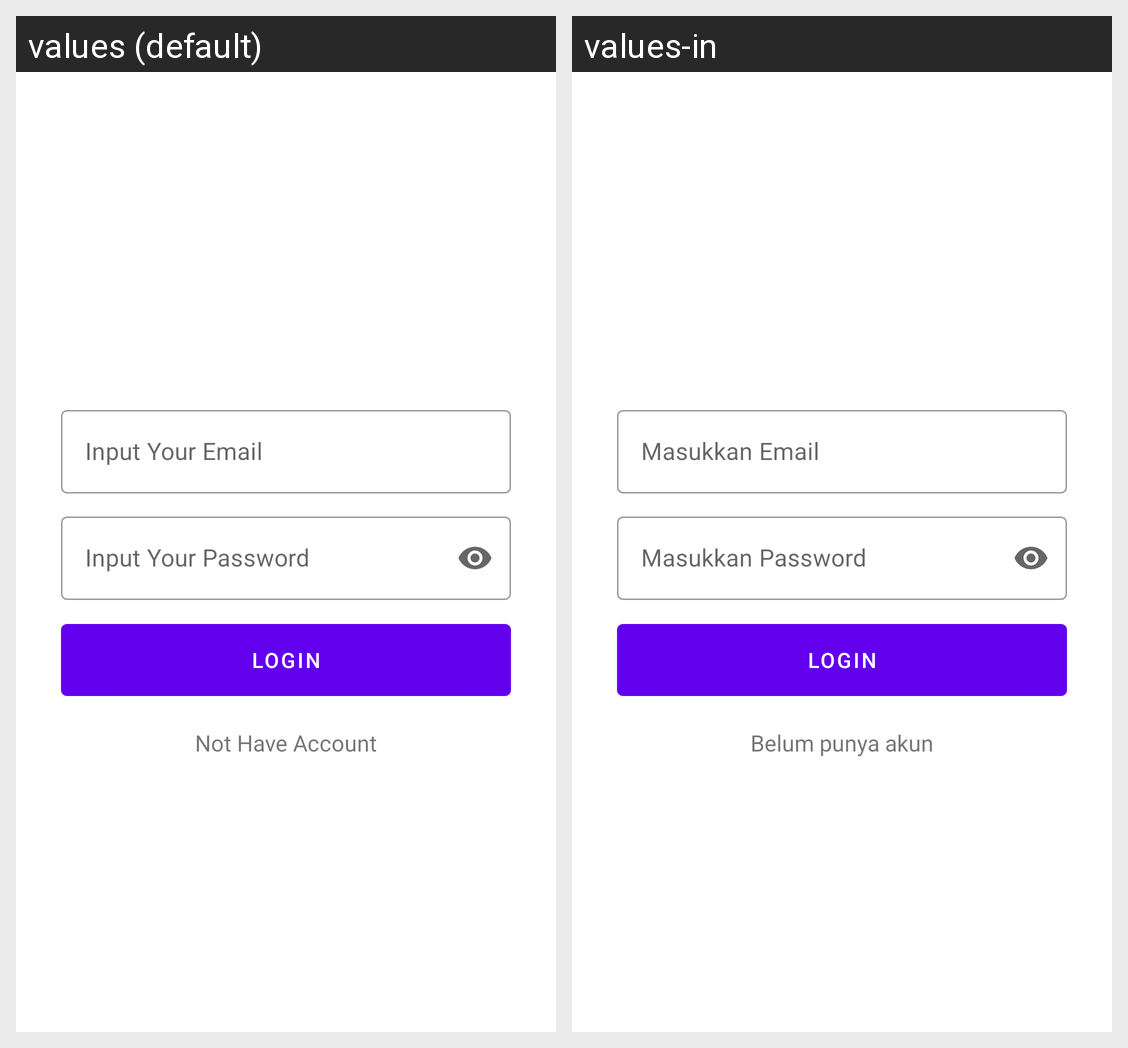

Locale-by-locale string values for the Android screen shown in this grid:
Android screen res/layout/fragment_login.xml rendered under 2 locales, left to right: values (default), values-in. Device: Nexus 5 (rendered at 1080×1920; each locale shown at half size, 540×960, under a caption strip naming it); theme Theme.ChallengeChapterLima.
Strings drawn on this screen, with the default value and each locale's value (text and hints the layout hard-codes, and strings that could not be matched under every locale, appear in the picture but are not listed):

masukkan_email
  values: Input Your Email
  values-in: Masukkan Email

masukkan_password
  values: Input Your Password
  values-in: Masukkan Password

login
  values: Login
  values-in: Login

belum_punya_akun
  values: Not Have Account
  values-in: Belum punya akun
